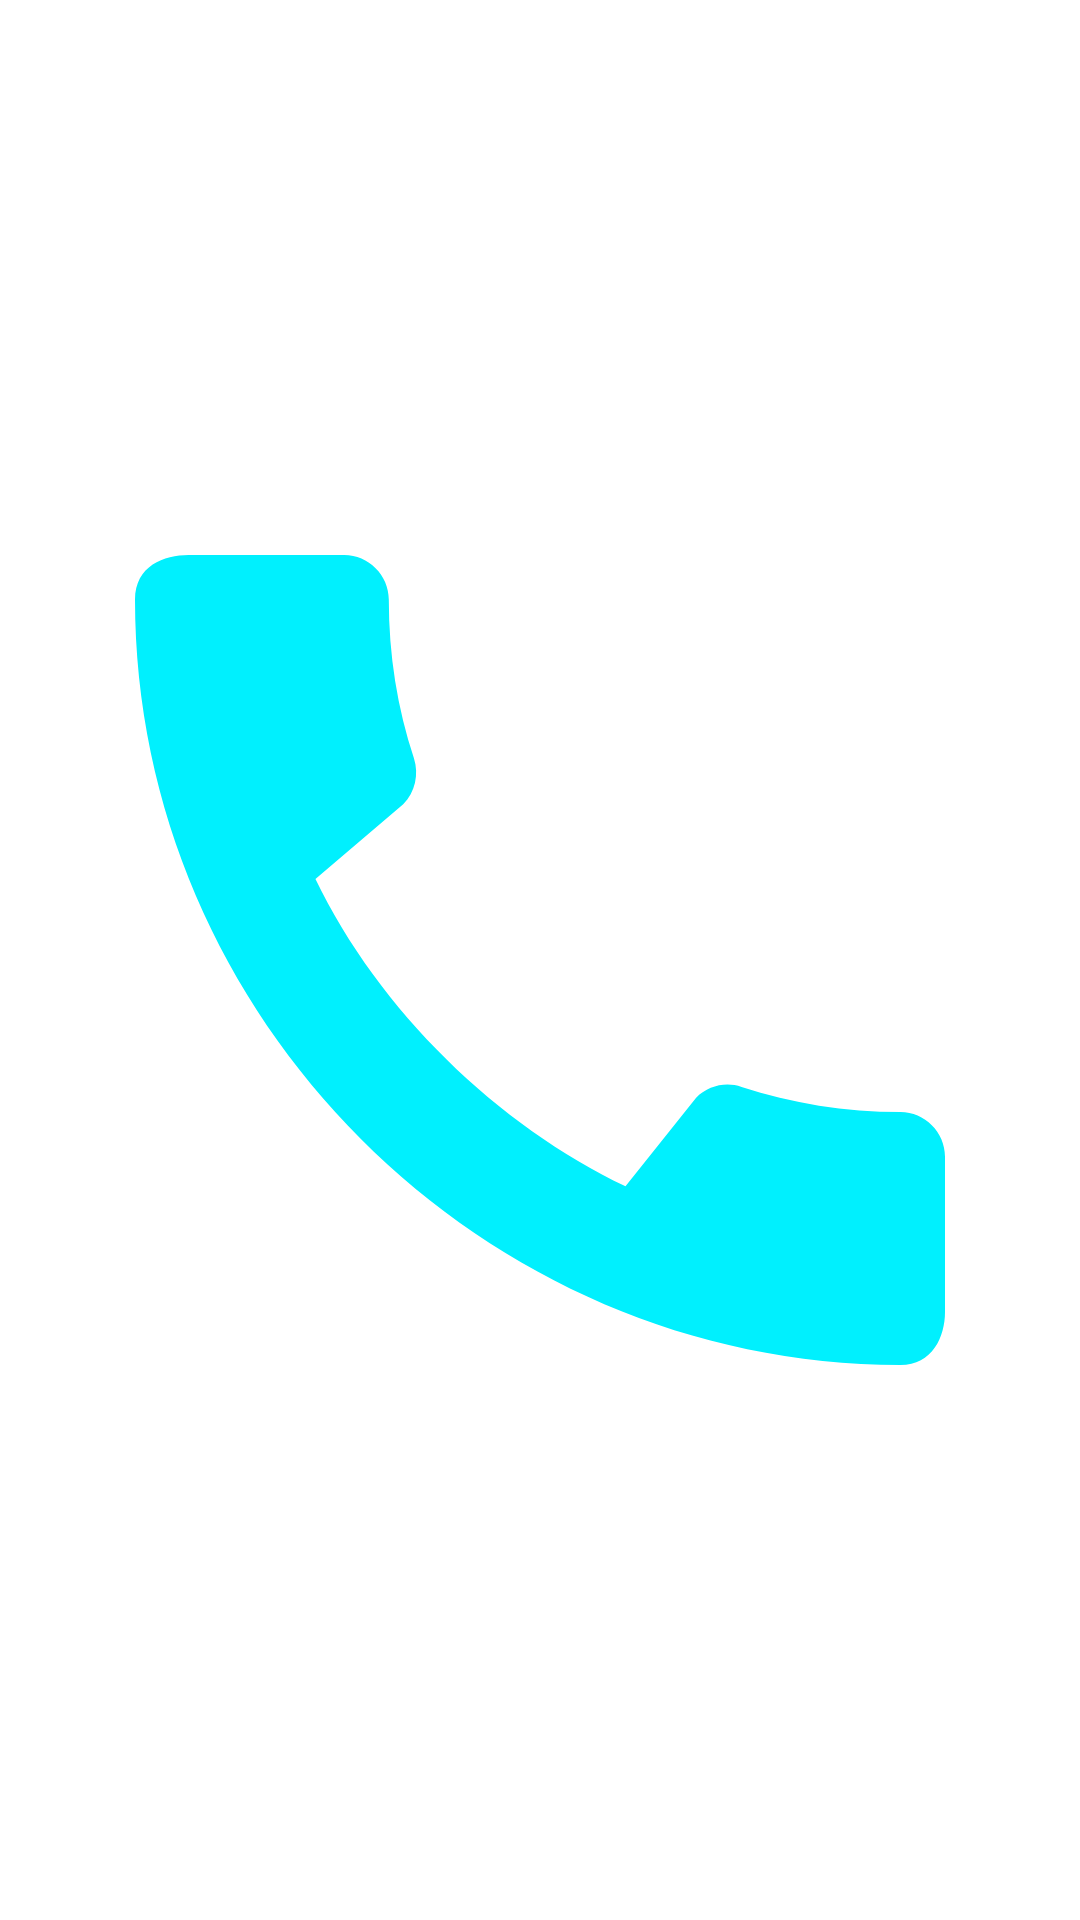

Layout XML and referenced resources for this Android screen:
<!-- AndroidManifest.xml: fallback theme Theme.MaterialComponents.DayNight.NoActionBar -->
<!-- res/layout/activity_main9.xml -->
<?xml version="1.0" encoding="utf-8"?>
<androidx.constraintlayout.widget.ConstraintLayout xmlns:android="http://schemas.android.com/apk/res/android"
    xmlns:app="http://schemas.android.com/apk/res-auto"
    xmlns:tools="http://schemas.android.com/tools"
    android:layout_width="match_parent"
    android:layout_height="match_parent"
    tools:context=".MainActivity9">
    <ImageView
        android:layout_width="match_parent"
        android:layout_height="match_parent"
        android:src="@drawable/ic_baseline_call_24"
        android:id="@+id/calls" />

</androidx.constraintlayout.widget.ConstraintLayout>
<!-- resources referenced by this layout -->
<resources>
  <!-- drawable ic_baseline_call_24 (drawable) -->
  <vector android:height="24dp" android:tint="#00F0FE"
      android:viewportHeight="24" android:viewportWidth="24"
      android:width="24dp" xmlns:android="http://schemas.android.com/apk/res/android">
      <path android:fillColor="@android:color/white" android:pathData="M20.01,15.38c-1.23,0 -2.42,-0.2 -3.53,-0.56 -0.35,-0.12 -0.74,-0.03 -1.01,0.24l-1.57,1.97c-2.83,-1.35 -5.48,-3.9 -6.89,-6.83l1.95,-1.66c0.27,-0.28 0.35,-0.67 0.24,-1.02 -0.37,-1.11 -0.56,-2.3 -0.56,-3.53 0,-0.54 -0.45,-0.99 -0.99,-0.99H4.19C3.65,3 3,3.24 3,3.99 3,13.28 10.73,21 20.01,21c0.71,0 0.99,-0.63 0.99,-1.18v-3.45c0,-0.54 -0.45,-0.99 -0.99,-0.99z"/>
  </vector>
</resources>
